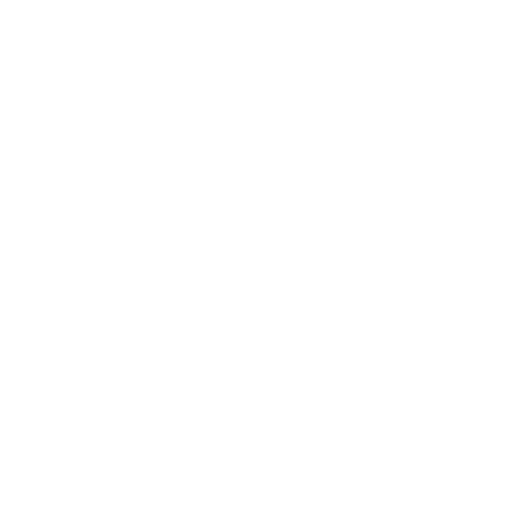
t = 0.00 s
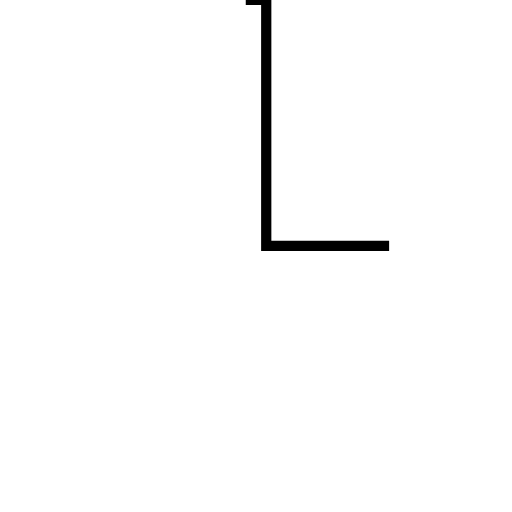
t = 1.14 s
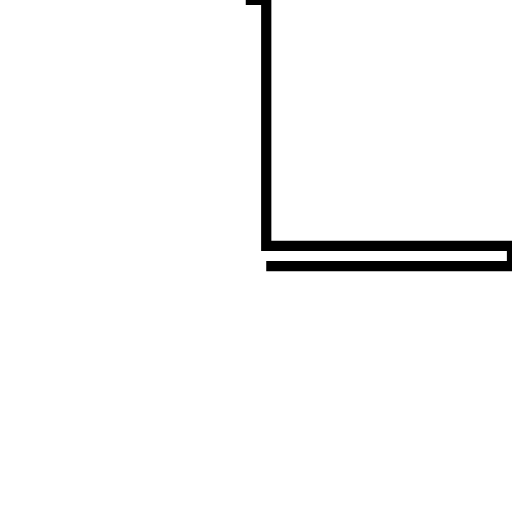
t = 2.28 s
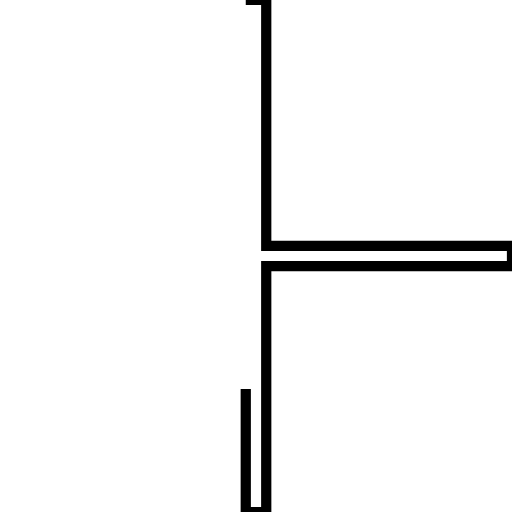
t = 3.42 s
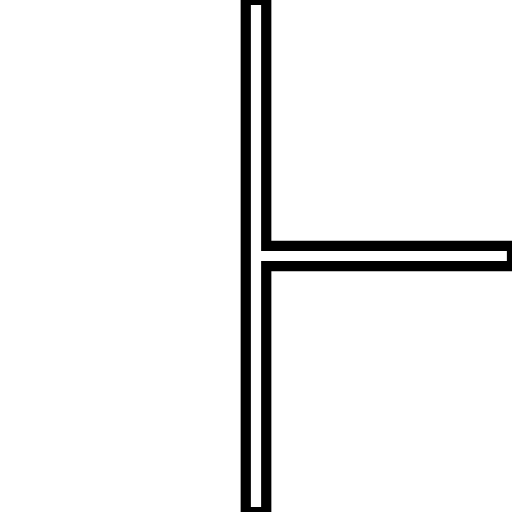
t = 4.56 s

The animated SVG that drew these frames (rendered in a browser with its animation timeline set to each time). Animation: 1 SMIL element (animate=1); one cycle of 4.56 s.

<?xml version='1.0' encoding='utf-8'?>
<svg viewBox="0.0 -6.0 50.0 50.0" version="1.1" xmlns="http://www.w3.org/2000/svg"><rect x="-1000" y="-1000" width="2000" height="2000" stroke="white" fill="white" /><g style="fill:none;stroke:#000000;stroke-width:1"><path d="M 24.0 -44.0 L 26.0 -44.0 L 26.0 -20.0 L 50.0 -20.0 L 50.0 -18.0 L 26.0 -18.0 L 26.0 6.0 L 24.0 6.0 Z" transform="translate(0.0 38.0)" stroke-dasharray="152.0" stroke-dashoffset="152.0"><animate attributeName="stroke-dashoffset" from="152.0" to="0" dur="4.56s" begin="0s" fill="freeze" /></path></g></svg>
